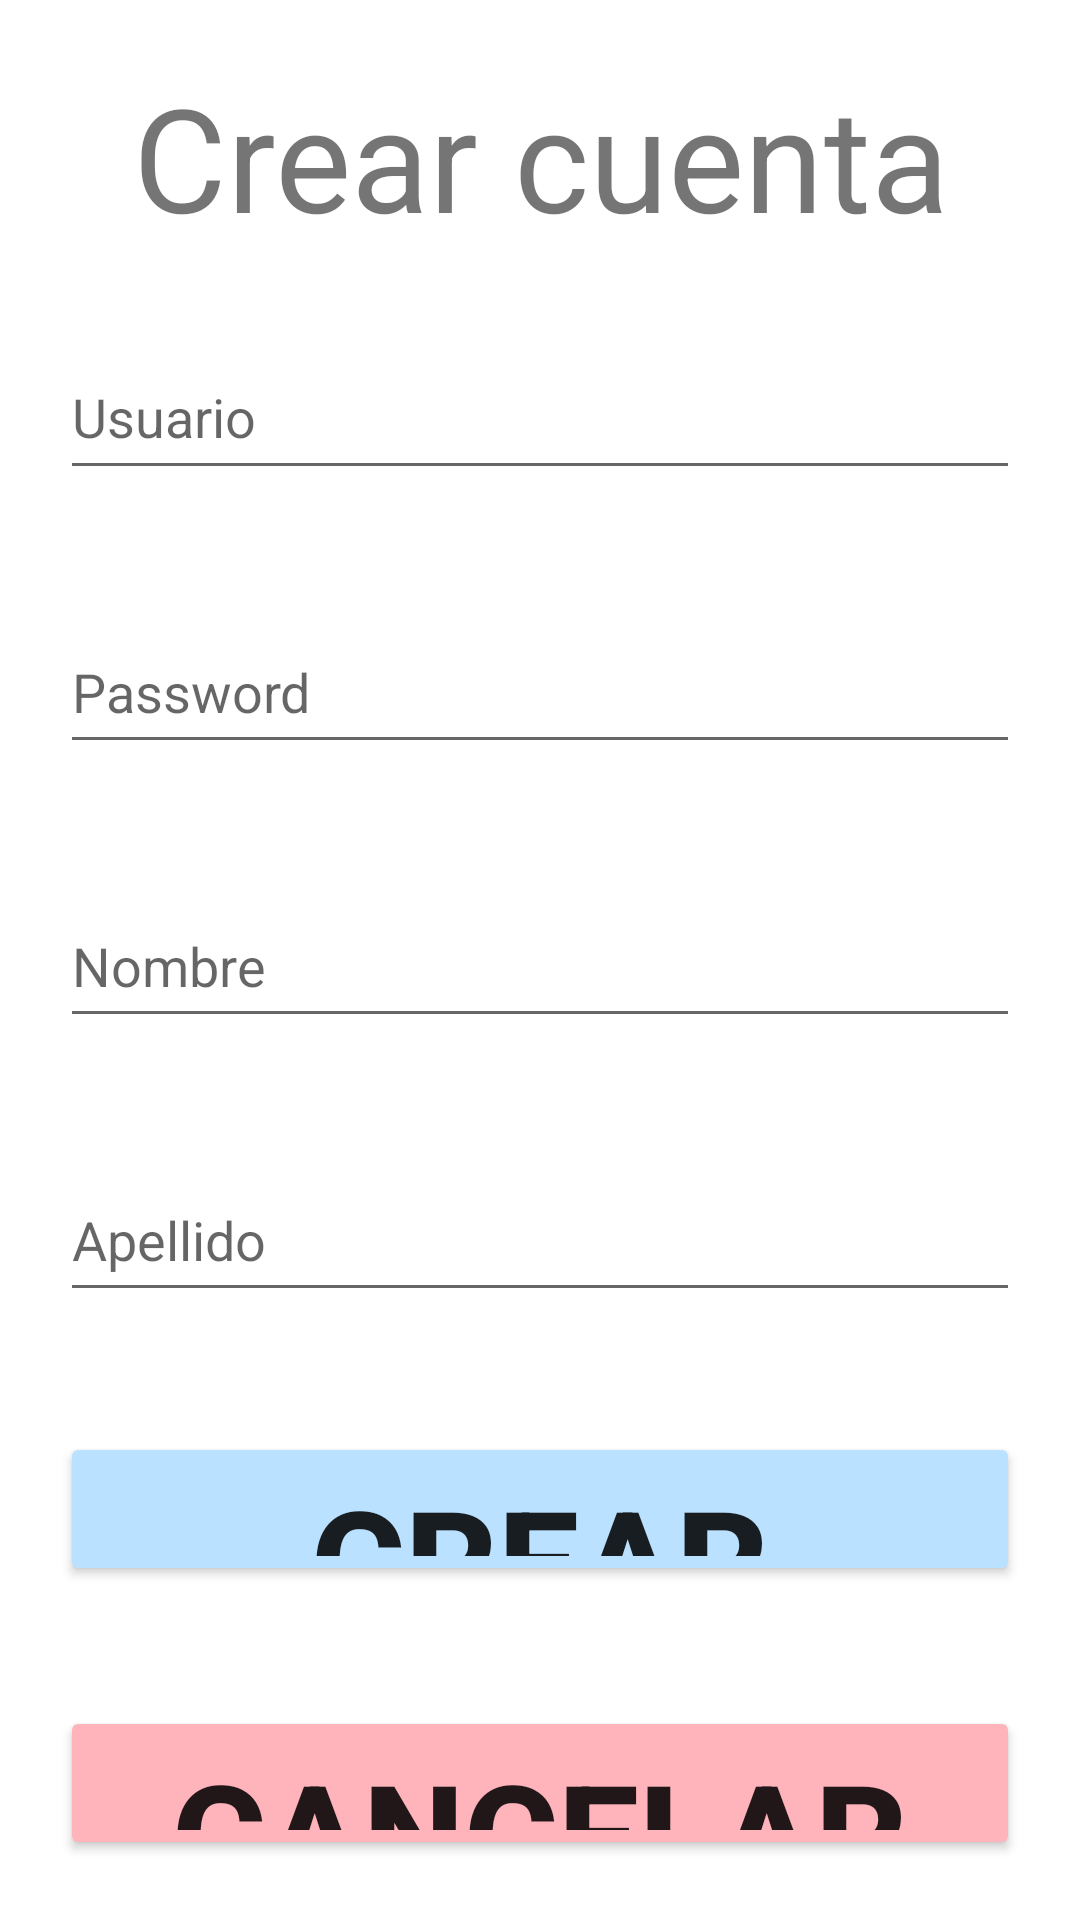

Android layout source for this screen:
<!-- AndroidManifest.xml: application theme Theme.TEApp -->
<!-- res/layout/activity_registro.xml -->
<?xml version="1.0" encoding="utf-8"?>
<LinearLayout xmlns:android="http://schemas.android.com/apk/res/android"
    xmlns:app="http://schemas.android.com/apk/res-auto"
    xmlns:tools="http://schemas.android.com/tools"
    android:layout_width="match_parent"
    android:layout_height="match_parent"
    android:orientation="vertical"
    tools:context=".MainActivity">

    <TextView
        android:layout_width="match_parent"
        android:layout_height="match_parent"
        android:layout_margin="20dp"
        android:layout_weight="1"
        android:gravity="center"
        android:text="@string/crear_cuenta"
        android:textSize="48sp" />
    <EditText
        android:id="@+id/RegUser"
        android:layout_width="match_parent"
        android:layout_height="match_parent"
        android:layout_margin="20dp"
        android:layout_weight="1"
        android:hint="Usuario"
        android:inputType="textEmailAddress"/>
    <EditText
        android:id="@+id/RegPassword"
        android:layout_width="match_parent"
        android:layout_height="match_parent"
        android:layout_margin="20dp"
        android:layout_weight="1"
        android:hint="Password"
        android:inputType="textPassword"/>
    <EditText
        android:id="@+id/RegUsername"
        android:layout_width="match_parent"
        android:layout_height="match_parent"
        android:layout_margin="20dp"
        android:layout_weight="1"
        android:hint="Nombre"
        android:inputType="textPersonName"/>

    <EditText
        android:id="@+id/RegUserApe"
        android:layout_width="match_parent"
        android:layout_height="match_parent"
        android:layout_margin="20dp"
        android:layout_weight="1"
        android:hint="Apellido"
        android:inputType="textPersonName"/>

    <Button
        android:id="@+id/Crear_button"
        android:layout_width="match_parent"
        android:layout_height="match_parent"
        android:layout_margin="20dp"
        android:layout_weight="1"
        android:backgroundTint="@color/light_blue"
        android:text="@string/crear_cuenta"
        android:textSize="48sp"
        android:textStyle="bold" />

    <Button
        android:id="@+id/Cancelar_button"
        android:layout_width="match_parent"
        android:layout_height="match_parent"
        android:layout_margin="20dp"
        android:layout_weight="1"
        android:backgroundTint="@color/light_red"
        android:text="@string/cancelar"
        android:textSize="48sp"
        android:textStyle="bold" />

</LinearLayout>
<!-- resources referenced by this layout -->
<resources>
  <color name="light_blue">#bae1ff</color>
  <color name="light_red">#ffb3ba</color>
  <string name="cancelar">Cancelar</string>
  <string name="crear_cuenta">Crear cuenta</string>
  <style name="Theme.TEApp" parent="Theme.MaterialComponents.DayNight.DarkActionBar">
          
          <item name="colorPrimary">@color/purple_500</item>
          <item name="colorPrimaryVariant">@color/purple_700</item>
          <item name="colorOnPrimary">@color/white</item>
          
          <item name="colorSecondary">@color/teal_200</item>
          <item name="colorSecondaryVariant">@color/teal_700</item>
          <item name="colorOnSecondary">@color/black</item>
          
          <item name="android:statusBarColor">?attr/colorPrimaryVariant</item>
          
      </style>
  <color name="purple_500">#FF6200EE</color>
  <color name="purple_700">#FF3700B3</color>
  <color name="white">#FFFFFFFF</color>
  <color name="teal_200">#FF03DAC5</color>
  <color name="teal_700">#FF018786</color>
  <color name="black">#FF000000</color>
</resources>
